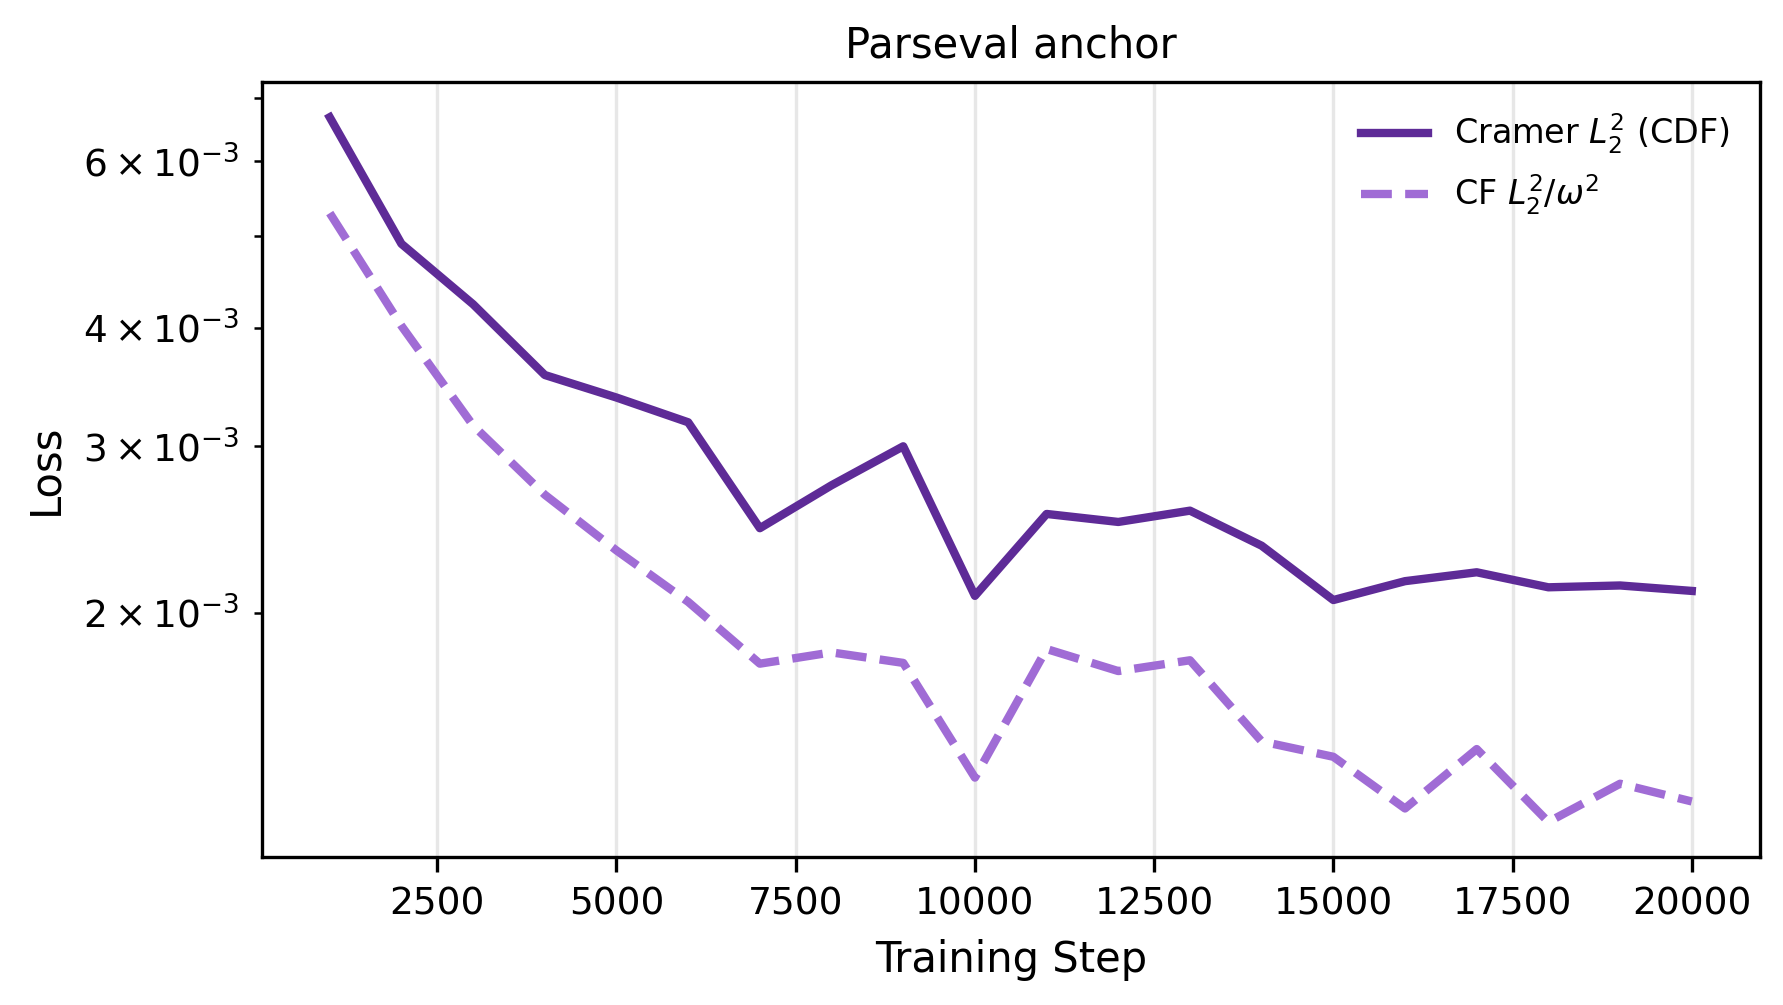

Source data for this figure (header and first rows):
step, cramer_l2_dirac, cf_l2_w_dirac, cramer_l2_dirac_std, cf_l2_w_dirac_std
1000, 0.006678, 0.00529, 0.0, 0.0
2000, 0.004909, 0.004021, 0.0, 0.0
3000, 0.004238, 0.003156, 0.0, 0.0
4000, 0.003568, 0.002667, 0.0, 0.0
5000, 0.003378, 0.002329, 0.0, 0.0
6000, 0.00318, 0.002055, 0.0, 0.0
7000, 0.002458, 0.001768, 0.0, 0.0
8000, 0.002729, 0.001817, 0.0, 0.0
9000, 0.003, 0.001771, 0.0, 0.0
10000, 0.002085, 0.00134, 0.0, 0.0
11000, 0.002545, 0.001832, 0.0, 0.0
12000, 0.002496, 0.001737, 0.0, 0.0
13000, 0.002565, 0.001783, 0.0, 0.0
14000, 0.002356, 0.001464, 0.0, 0.0
15000, 0.002064, 0.00141, 0.0, 0.0
16000, 0.002161, 0.001243, 0.0, 0.0
17000, 0.002208, 0.001437, 0.0, 0.0
18000, 0.002129, 0.001203, 0.0, 0.0
19000, 0.002139, 0.001321, 0.0, 0.0
20000, 0.00211, 0.001265, 0.0, 0.0
